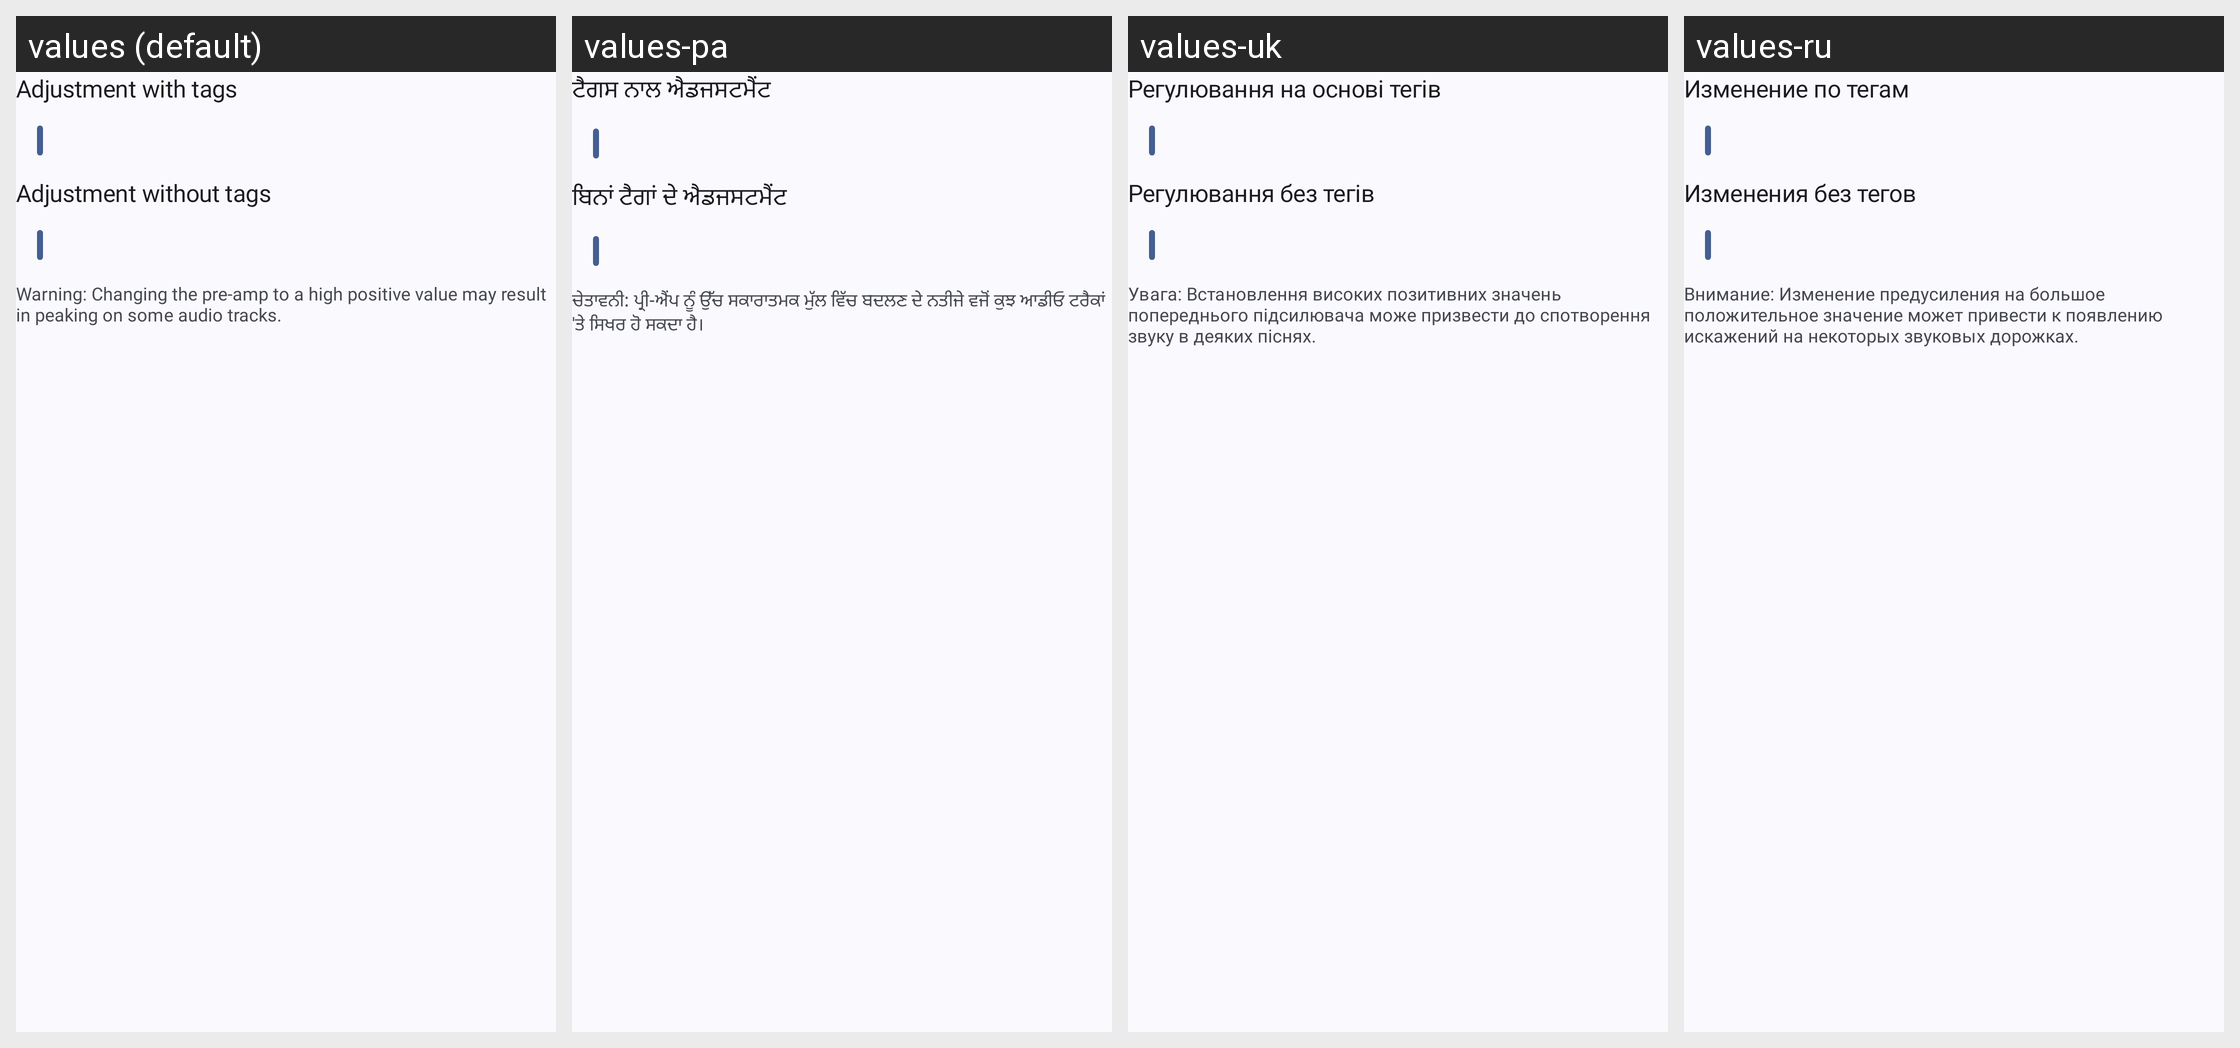

Strings drawn on this Android screen and how each of the app's shown locales translates them:
Android screen res/layout/dialog_pre_amp.xml rendered under 4 locales, left to right: values (default), values-pa, values-uk, values-ru. Device: Nexus 5 (rendered at 1080×1920; each locale shown at half size, 540×960, under a caption strip naming it); theme Theme.zefio.App.
Other locales in the repository, not shown: values-ar, values-ar-rIQ, values-be, values-bg, values-cs, values-cy, values-de, values-es, values-fi, values-fr, values-gl, values-hi, values-hr, values-hu, values-ia, values-in, values-it, values-iw, values-ja, values-ko, values-lt, values-nb-rNO, values-nl, values-pl, values-pt, values-pt-rBR, values-pt-rPT, values-ro, values-sl, values-sv, values-tr, values-zh-rCN.
Strings drawn on this screen, with the default value and each locale's value (text and hints the layout hard-codes, and strings that could not be matched under every locale, appear in the picture but are not listed):

set_pre_amp_with
  values: Adjustment with tags
  values-pa: ਟੈਗਸ ਨਾਲ ਐਡਜਸਟਮੈਂਟ
  values-uk: Регулювання на основі тегів
  values-ru: Изменение по тегам

set_pre_amp_without
  values: Adjustment without tags
  values-pa: ਬਿਨਾਂ ਟੈਗਾਂ ਦੇ ਐਡਜਸਟਮੈਂਟ
  values-uk: Регулювання без тегів
  values-ru: Изменения без тегов

set_pre_amp_warning
  values: Warning: Changing the pre-amp to a high positive value may result in peaking on some audio tracks.
  values-pa: ਚੇਤਾਵਨੀ: ਪ੍ਰੀ-ਐਂਪ ਨੂੰ ਉੱਚ ਸਕਾਰਾਤਮਕ ਮੁੱਲ ਵਿੱਚ ਬਦਲਣ ਦੇ ਨਤੀਜੇ ਵਜੋਂ ਕੁਝ ਆਡੀਓ ਟਰੈਕਾਂ 'ਤੇ ਸਿਖਰ ਹੋ ਸਕਦਾ ਹੈ।
  values-uk: Увага: Встановлення високих позитивних значень попереднього підсилювача може призвести до спотворення звуку в деяких піснях.
  values-ru: Внимание: Изменение предусиления на большое положительное значение может привести к появлению искажений на некоторых звуковых дорожках.
